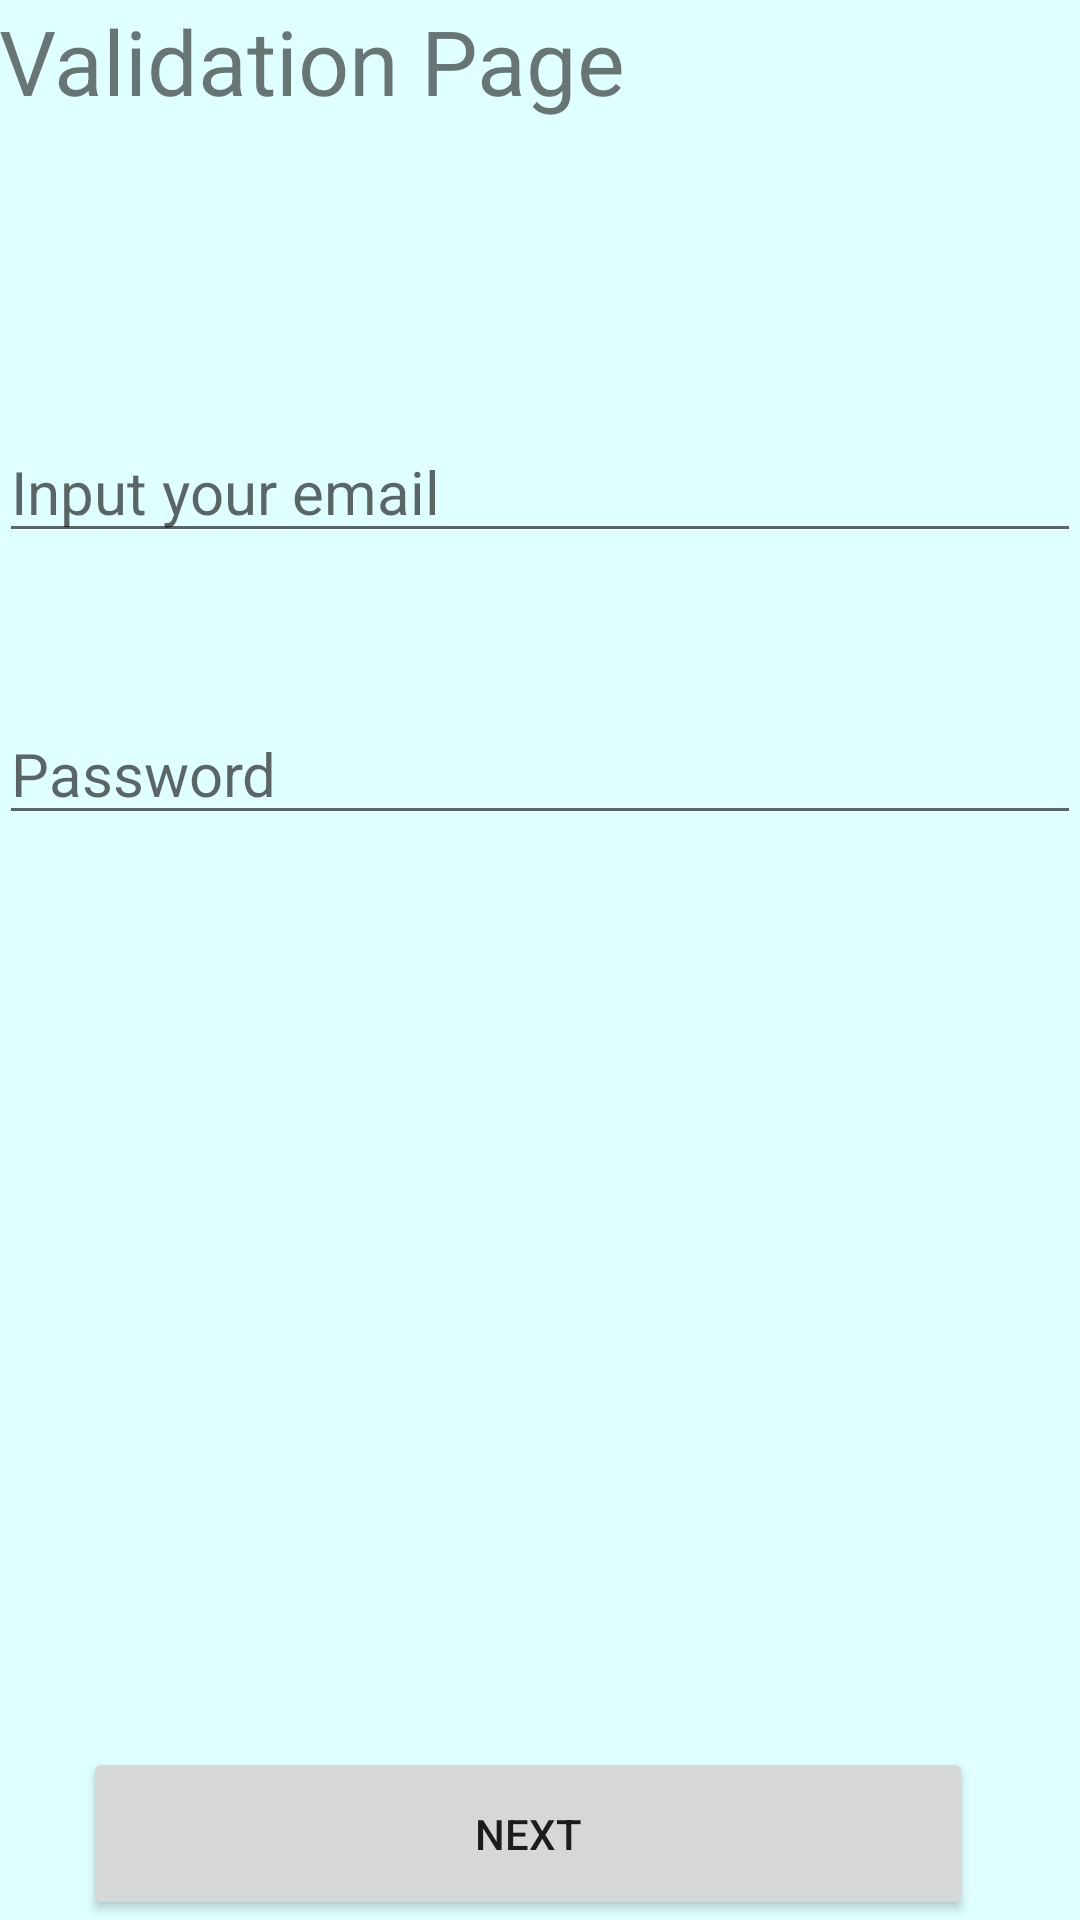

Android layout source for this screen:
<!-- AndroidManifest.xml: application theme Theme.IntroSliderAndroid -->
<!-- res/layout/activity_main.xml -->
<?xml version="1.0" encoding="utf-8"?>
<RelativeLayout xmlns:android="http://schemas.android.com/apk/res/android"
    xmlns:app="http://schemas.android.com/apk/res-auto"
    xmlns:tools="http://schemas.android.com/tools"
    android:layout_width="match_parent"
    android:layout_height="match_parent"
    android:paddingBottom="@dimen/activity_vertical_margin"
    android:paddingLeft="@dimen/activity_horizontal_margin"
    android:paddingRight="@dimen/activity_horizontal_margin"
    android:paddingTop="@dimen/activity_vertical_margin"
    android:background="#E0FFFF"
    tools:context=".MainActivity">

    <TextView
        android:layout_width="wrap_content"
        android:layout_height="wrap_content"
        android:textSize="30sp"
        android:text="Validation Page"
        android:id="@+id/textTitle"
        android:layout_alignParentTop="true"
        android:layout_alignParentLeft="true"
        android:layout_alignParentStart="true"
        android:layout_alignParentRight="true"
        android:layout_alignParentEnd="true" />

    <EditText
        android:id="@+id/textInputEmail"
        android:layout_width="match_parent"
        android:layout_height="wrap_content"
        android:hint="Input your email"
        android:layout_marginTop="100dp"
        android:layout_marginBottom="50dp"
        android:textSize="20sp"
        android:layout_below="@id/textTitle"
        android:inputType="textEmailAddress"
        />

    <EditText
        android:id="@+id/textInputPassword"
        android:layout_width="match_parent"
        android:layout_height="wrap_content"
        android:layout_below="@id/textInputEmail"
        android:layout_marginBottom="104dp"
        android:textSize="20sp"
        android:hint="Password"
        android:inputType="textPassword" />

    <Button
        android:id="@+id/buttonNext"
        android:layout_width="300dp"
        android:layout_height="70dp"
        android:layout_below="@+id/textInputPassword"
        android:layout_alignParentStart="true"
        android:layout_alignParentLeft="true"
        android:layout_alignParentEnd="true"
        android:layout_alignParentRight="true"
        android:layout_marginStart="28dp"
        android:layout_marginLeft="28dp"
        android:layout_marginTop="200dp"
        android:layout_marginEnd="36dp"
        android:layout_marginRight="36dp"
        android:text="Next" />

</RelativeLayout>
<!-- resources referenced by this layout -->
<resources>
  <style name="Theme.IntroSliderAndroid" parent="Theme.AppCompat.Light.DarkActionBar">
          
          <item name="colorPrimary">@color/purple_500</item>
          <item name="colorPrimaryDark">@color/purple_700</item>
          <item name="colorAccent">@color/teal_200</item>
          
      </style>
  <color name="purple_500">#FF6200EE</color>
  <color name="purple_700">#FF3700B3</color>
  <color name="teal_200">#FF03DAC5</color>
</resources>
